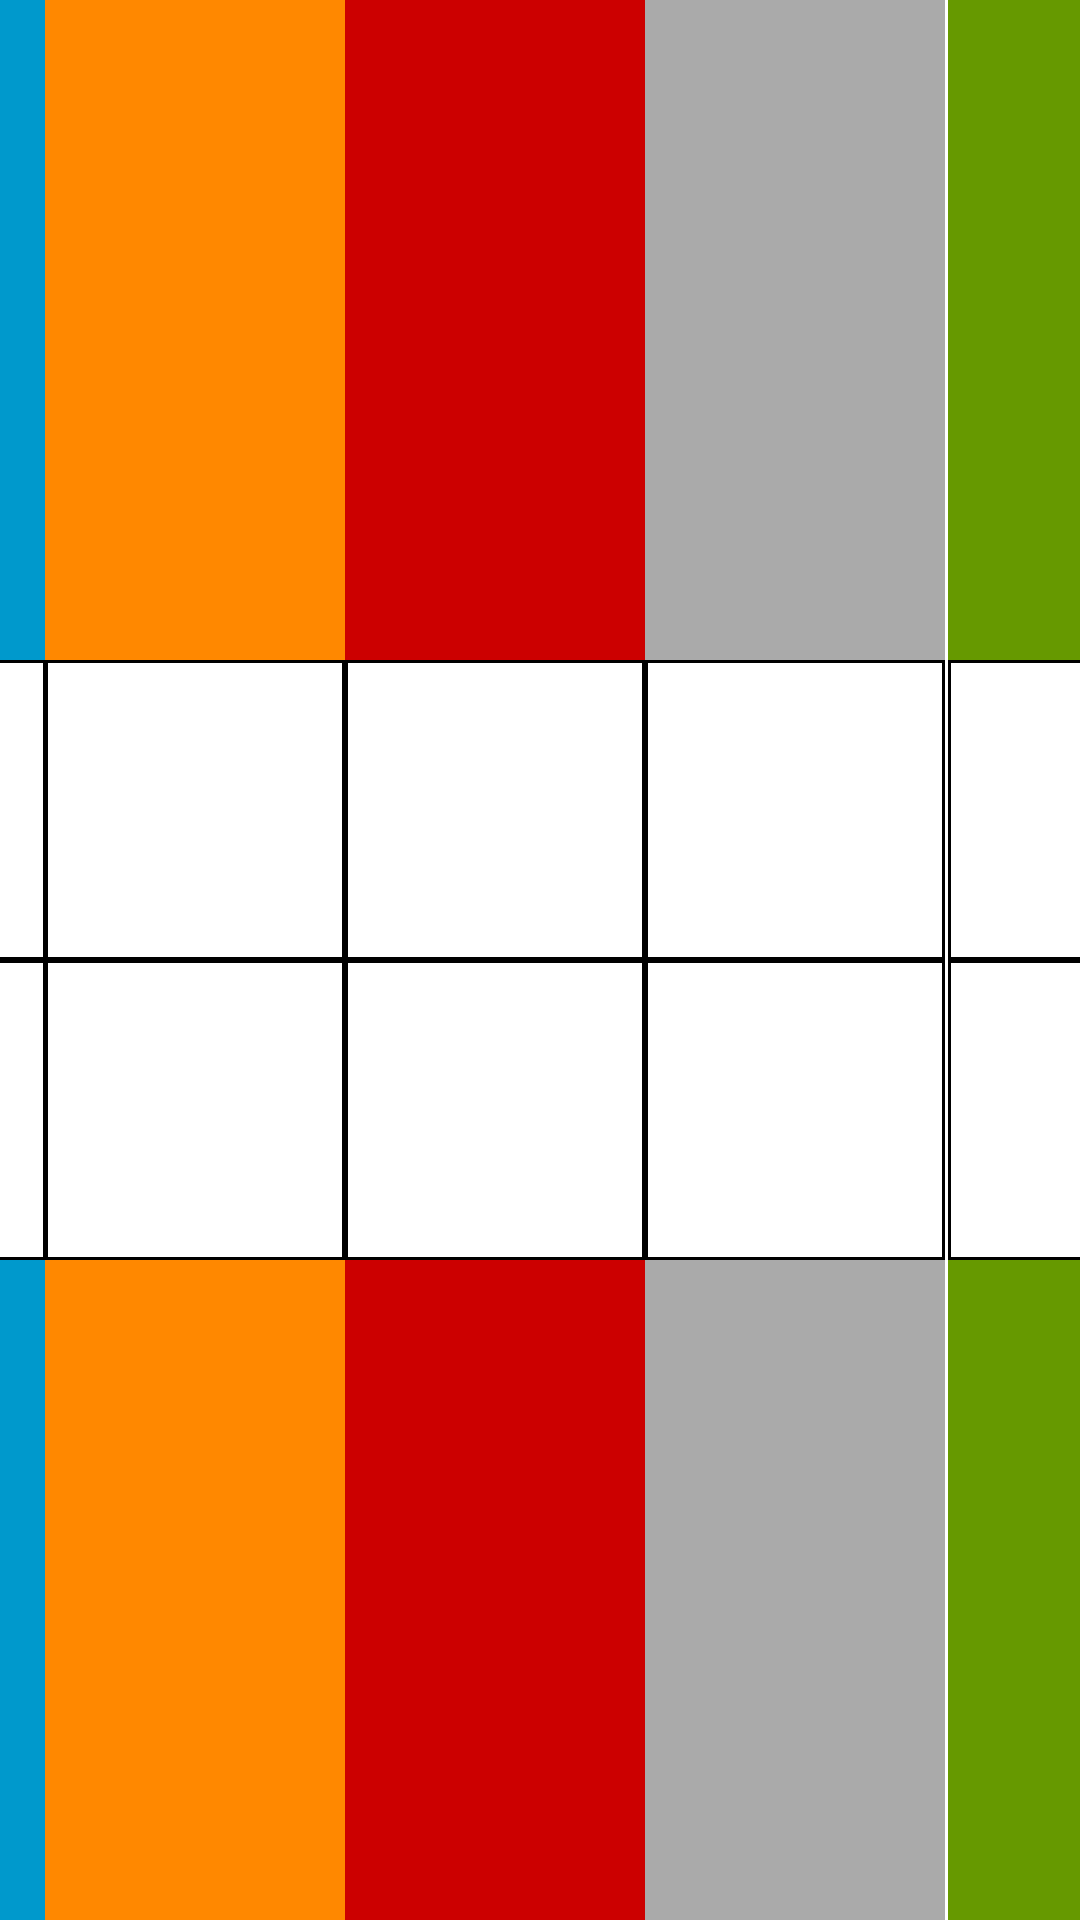

Write the Android layout XML for this screen, with the resource values it uses.
<!-- AndroidManifest.xml: application theme Theme.Thunderbird -->
<!-- res/layout/activity_display.xml -->
<?xml version="1.0" encoding="utf-8"?>
<androidx.constraintlayout.widget.ConstraintLayout xmlns:android="http://schemas.android.com/apk/res/android"
    xmlns:app="http://schemas.android.com/apk/res-auto"
    xmlns:tools="http://schemas.android.com/tools"
    android:layout_width="match_parent"
    android:layout_height="match_parent"
    android:baselineAligned="false"
    tools:context=".DisplayActivity">

        <LinearLayout
            android:id="@+id/cargoSelection"
            android:layout_width="100dp"
            android:layout_height="match_parent"
            android:layout_weight="1"
            android:background="@android:color/white"
            android:gravity="center"
            android:orientation="vertical"
            app:layout_constraintBottom_toBottomOf="parent"
            app:layout_constraintEnd_toStartOf="@+id/section1"
            app:layout_constraintStart_toStartOf="parent"
            app:layout_constraintTop_toTopOf="parent">

                <View
                    android:id="@+id/dragView"
                    android:layout_width="100dp"
                    android:layout_height="100dp"
                    android:layout_gravity="center"
                    android:background="@color/black" />
        </LinearLayout>

        <LinearLayout
            android:id="@+id/section1"
            android:layout_width="100dp"
            android:layout_height="match_parent"
            android:layout_weight="1"
            android:background="@android:color/holo_blue_dark"
            android:gravity="center"
            android:orientation="vertical"
            app:layout_constraintBottom_toBottomOf="parent"
            app:layout_constraintEnd_toStartOf="@+id/section2"
            app:layout_constraintStart_toEndOf="@+id/cargoSelection"
            app:layout_constraintTop_toTopOf="parent">

                <LinearLayout
                    android:id="@+id/section1Top"
                    android:layout_width="100dp"
                    android:layout_height="100dp"
                    android:background="@drawable/outlined_box"
                    android:gravity="center"
                    android:orientation="vertical" />

                <LinearLayout
                    android:id="@+id/section1Bottom"
                    android:layout_width="100dp"
                    android:layout_height="100dp"
                    android:background="@drawable/outlined_box"
                    android:gravity="center"
                    android:orientation="vertical" />
        </LinearLayout>

        <LinearLayout
            android:id="@+id/section2"
            android:layout_width="100dp"
            android:layout_height="match_parent"
            android:layout_weight="1"
            android:background="@android:color/holo_orange_dark"
            android:gravity="center"
            android:orientation="vertical"
            app:layout_constraintBottom_toBottomOf="parent"
            app:layout_constraintEnd_toStartOf="@+id/section3"
            app:layout_constraintStart_toEndOf="@+id/section1"
            app:layout_constraintTop_toTopOf="parent">

                <LinearLayout
                    android:id="@+id/section2Top"
                    android:layout_width="100dp"
                    android:layout_height="100dp"
                    android:background="@drawable/outlined_box"
                    android:gravity="center"
                    android:orientation="vertical" />

                <LinearLayout
                    android:id="@+id/section2Bottom"
                    android:layout_width="100dp"
                    android:layout_height="100dp"
                    android:background="@drawable/outlined_box"
                    android:gravity="center"
                    android:orientation="vertical" />
        </LinearLayout>

        <LinearLayout
            android:id="@+id/section3"
            android:layout_width="100dp"
            android:layout_height="match_parent"
            android:layout_weight="1"
            android:background="@android:color/holo_red_dark"
            android:gravity="center"
            android:orientation="vertical"
            app:layout_constraintBottom_toBottomOf="parent"
            app:layout_constraintEnd_toStartOf="@+id/section4"
            app:layout_constraintStart_toEndOf="@+id/section2"
            app:layout_constraintTop_toTopOf="parent">

                <LinearLayout
                    android:id="@+id/section3Top"
                    android:layout_width="100dp"
                    android:layout_height="100dp"
                    android:background="@drawable/outlined_box"
                    android:gravity="center"
                    android:orientation="vertical" />

                <LinearLayout
                    android:id="@+id/section3Bottom"
                    android:layout_width="100dp"
                    android:layout_height="100dp"
                    android:background="@drawable/outlined_box"
                    android:gravity="center"
                    android:orientation="vertical" />
        </LinearLayout>

        <LinearLayout
            android:id="@+id/section4"
            android:layout_width="100dp"
            android:layout_height="match_parent"
            android:layout_marginEnd="1dp"
            android:layout_weight="1"
            android:background="@android:color/darker_gray"
            android:gravity="center"
            android:orientation="vertical"
            app:layout_constraintBottom_toBottomOf="parent"
            app:layout_constraintEnd_toStartOf="@+id/Section5"
            app:layout_constraintStart_toEndOf="@+id/section3"
            app:layout_constraintTop_toTopOf="parent">

                <LinearLayout
                    android:id="@+id/section4Top"
                    android:layout_width="100dp"
                    android:layout_height="100dp"
                    android:background="@drawable/outlined_box"
                    android:gravity="center"
                    android:orientation="vertical" />

                <LinearLayout
                    android:id="@+id/section4Bottom"
                    android:layout_width="100dp"
                    android:layout_height="100dp"
                    android:background="@drawable/outlined_box"
                    android:gravity="center"
                    android:orientation="vertical" />
        </LinearLayout>

        <LinearLayout
            android:id="@+id/Section5"
            android:layout_width="100dp"
            android:layout_height="match_parent"
            android:layout_weight="1"
            android:background="@android:color/holo_green_dark"
            android:gravity="center"
            android:orientation="vertical"
            app:layout_constraintBottom_toBottomOf="parent"
            app:layout_constraintEnd_toStartOf="@+id/section6"
            app:layout_constraintStart_toEndOf="@+id/section4"
            app:layout_constraintTop_toTopOf="parent">

                <LinearLayout
                    android:id="@+id/section5Top"
                    android:layout_width="100dp"
                    android:layout_height="100dp"
                    android:background="@drawable/outlined_box"
                    android:gravity="center"
                    android:orientation="vertical" />

                <LinearLayout
                    android:id="@+id/section5Bottom"
                    android:layout_width="100dp"
                    android:layout_height="100dp"
                    android:background="@drawable/outlined_box"
                    android:gravity="center"
                    android:orientation="vertical" />
        </LinearLayout>

        <LinearLayout
            android:id="@+id/section6"
            android:layout_width="100dp"
            android:layout_height="match_parent"
            android:layout_marginEnd="29dp"
            android:layout_weight="1"
            android:background="@android:color/holo_purple"
            android:gravity="center"
            android:orientation="vertical"
            app:layout_constraintBottom_toBottomOf="parent"
            app:layout_constraintEnd_toEndOf="parent"
            app:layout_constraintStart_toEndOf="@+id/Section5"
            app:layout_constraintTop_toTopOf="parent">

                <LinearLayout
                    android:id="@+id/section6Top"
                    android:layout_width="100dp"
                    android:layout_height="100dp"
                    android:background="@drawable/outlined_box"
                    android:gravity="center"
                    android:orientation="vertical" />

                <LinearLayout
                    android:id="@+id/section6Bottom"
                    android:layout_width="100dp"
                    android:layout_height="100dp"
                    android:background="@drawable/outlined_box"
                    android:gravity="center"
                    android:orientation="vertical" />
        </LinearLayout>
</androidx.constraintlayout.widget.ConstraintLayout>
<!-- resources referenced by this layout -->
<resources>
  <!-- drawable outlined_box (drawable) -->
  <?xml version="1.0" encoding="utf-8"?>
  <shape xmlns:android="http://schemas.android.com/apk/res/android"
      android:shape="rectangle">
      <size
          android:height="100dp"
          android:width="100dp"/>
      <stroke
          android:width="1dp"
          android:color="@color/black"/>
      <solid
          android:color="@color/white"/>
  </shape>
  <style name="Theme.Thunderbird" parent="Theme.MaterialComponents.DayNight.DarkActionBar">
          
          <item name="colorPrimary">@color/purple_500</item>
          <item name="colorPrimaryVariant">@color/purple_700</item>
          <item name="colorOnPrimary">@color/white</item>
          
          <item name="colorSecondary">@color/teal_200</item>
          <item name="colorSecondaryVariant">@color/teal_700</item>
          <item name="colorOnSecondary">@color/black</item>
          
          <item name="android:statusBarColor">?attr/colorPrimaryVariant</item>
          
      </style>
  <!-- not gathered from this repository: default colours our renderer supplied (Android Studio template values) -->
  <color name="purple_500">#FF6200EE</color>
  <color name="purple_700">#FF3700B3</color>
  <color name="teal_200">#FF03DAC5</color>
  <color name="teal_700">#FF018786</color>
  <color name="black">#FF000000</color>
  <color name="white">#FFFFFFFF</color>
</resources>
